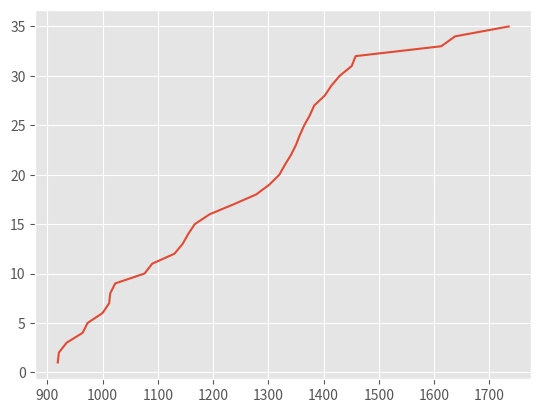

Source code (Python):
import matplotlib.pyplot as plt
plt.style.use('ggplot')

plt.plot([919, 921, 935, 964, 973, 1000, 1012, 1014, 1023, 1076,
		  1090, 1130, 1145, 1155, 1167, 1194, 1237, 1278, 1302, 
		  1320, 1330, 1341, 1350, 1357, 1365, 1375, 1383, 1402, 1414, 1429, 1451,
		  1458, 1613, 1638, 1735],
		  
         [1, 2, 3, 4, 5, 6, 7, 8, 9, 10, 11, 12, 13, 14, 15, 16,
          17, 18, 19, 20, 21, 22, 23, 24, 25, 26, 27, 28, 29, 30,
          31, 32, 33, 34, 35]
         )

plt.show()
